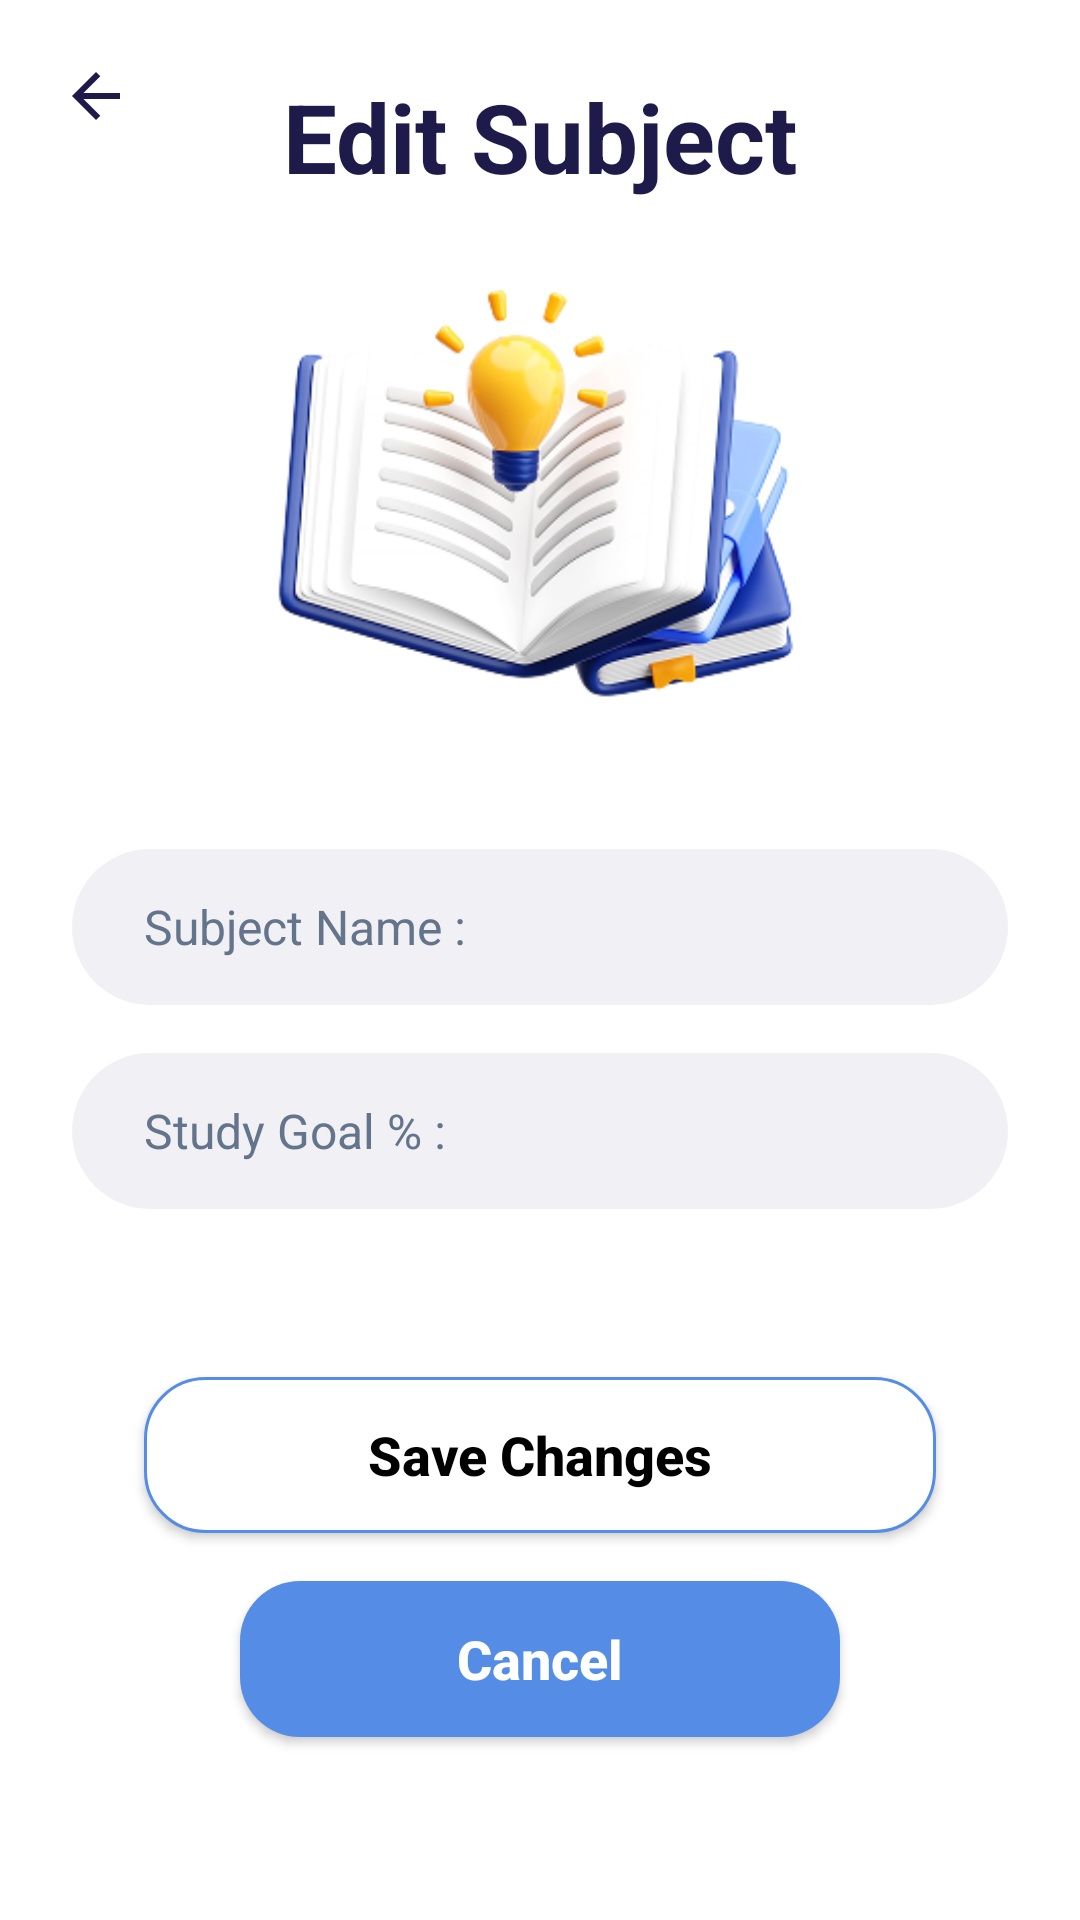

Here is an Android app screen rendered from its layout file. Give the layout XML and the strings, colors and styles it references.
<!-- AndroidManifest.xml: application theme Theme.MindMate -->
<!-- res/layout/activity_edit_subject.xml -->
<?xml version="1.0" encoding="utf-8"?>
<androidx.constraintlayout.widget.ConstraintLayout
    xmlns:android="http://schemas.android.com/apk/res/android"
    xmlns:app="http://schemas.android.com/apk/res-auto"
    android:layout_width="match_parent"
    android:layout_height="match_parent"
    android:background="@color/white">

    <ImageButton
        android:id="@+id/btnBack"
        android:layout_width="48dp"
        android:layout_height="48dp"
        android:layout_margin="8dp"
        android:background="?attr/selectableItemBackgroundBorderless"
        android:contentDescription="@string/cd_back"
        android:src="@drawable/arrow_back"
        app:layout_constraintStart_toStartOf="parent"
        app:layout_constraintTop_toTopOf="parent" />

    <TextView
        android:id="@+id/tvTitle"
        android:layout_width="wrap_content"
        android:layout_height="wrap_content"
        android:layout_marginTop="24dp"
        android:text="@string/edit_subject_title"
        android:textColor="@color/text_primary"
        android:textSize="32sp"
        android:textStyle="bold"
        app:layout_constraintEnd_toEndOf="parent"
        app:layout_constraintStart_toStartOf="parent"
        app:layout_constraintTop_toTopOf="parent" />

    <ImageView
        android:id="@+id/imgSubject"
        android:layout_width="0dp"
        android:layout_height="180dp"
        android:layout_marginTop="4dp"
        android:contentDescription="@string/cd_subject_illustration"
        android:scaleType="fitCenter"
        android:src="@drawable/img_edit_subject"
        app:layout_constraintEnd_toEndOf="parent"
        app:layout_constraintStart_toStartOf="parent"
        app:layout_constraintTop_toBottomOf="@id/tvTitle" />

    <EditText
        android:id="@+id/etSubjectName"
        android:layout_width="0dp"
        android:layout_height="52dp"
        android:layout_marginHorizontal="24dp"
        android:layout_marginTop="32dp"
        android:autofillHints="none"
        android:background="@drawable/bg_field_light"
        android:hint="@string/hint_subject_name"
        android:inputType="text"
        android:paddingHorizontal="24dp"
        android:textColor="@color/text_primary"
        android:textColorHint="@color/text_secondary"
        android:textSize="16sp"
        app:layout_constraintEnd_toEndOf="parent"
        app:layout_constraintStart_toStartOf="parent"
        app:layout_constraintTop_toBottomOf="@id/imgSubject" />

    <EditText
        android:id="@+id/etStudyGoal"
        android:layout_width="0dp"
        android:layout_height="52dp"
        android:layout_marginHorizontal="24dp"
        android:layout_marginTop="16dp"
        android:autofillHints="none"
        android:background="@drawable/bg_field_light"
        android:hint="@string/hint_study_goal"
        android:inputType="number"
        android:paddingHorizontal="24dp"
        android:textColor="@color/text_primary"
        android:textColorHint="@color/text_secondary"
        android:textSize="16sp"
        app:layout_constraintEnd_toEndOf="parent"
        app:layout_constraintStart_toStartOf="parent"
        app:layout_constraintTop_toBottomOf="@id/etSubjectName" />

    <Button
        android:id="@+id/btnSave"
        android:layout_width="0dp"
        android:layout_height="52dp"
        android:layout_marginHorizontal="48dp"
        android:layout_marginTop="56dp"
        android:background="@drawable/bg_btn_outline_blue"
        android:text="@string/save_changes"
        android:textAllCaps="false"
        android:textColor="@color/black"
        android:textSize="18sp"
        android:textStyle="bold"
        app:layout_constraintEnd_toEndOf="parent"
        app:layout_constraintStart_toStartOf="parent"
        app:layout_constraintTop_toBottomOf="@id/etStudyGoal" />

    <Button
        android:id="@+id/btnCancel"
        android:layout_width="0dp"
        android:layout_height="52dp"
        android:layout_marginHorizontal="80dp"
        android:layout_marginTop="16dp"
        android:background="@drawable/bg_btn_blue"
        android:text="@string/cancel"
        android:textAllCaps="false"
        android:textColor="@color/white"
        android:textSize="18sp"
        android:textStyle="bold"
        app:layout_constraintEnd_toEndOf="parent"
        app:layout_constraintStart_toStartOf="parent"
        app:layout_constraintTop_toBottomOf="@id/btnSave" />
</androidx.constraintlayout.widget.ConstraintLayout>
<!-- resources referenced by this layout -->
<resources>
  <color name="black">#FF000000</color>
  <color name="text_primary">#1E1B4B</color>
  <color name="text_secondary">#64748B</color>
  <color name="white">#FFFFFFFF</color>
  <!-- drawable arrow_back (drawable) -->
  <?xml version="1.0" encoding="utf-8"?>
  <vector xmlns:android="http://schemas.android.com/apk/res/android"
      android:width="24dp"
      android:height="24dp"
      android:viewportWidth="24"
      android:viewportHeight="24">
      <path
          android:pathData="M7.83,13l5.6,5.6L12,20L4,12l8,-8l1.43,1.4L7.83,11H20v2H7.83Z"
          android:fillColor="@color/text_primary" />
  </vector>
  <!-- drawable bg_btn_blue (drawable) -->
  <?xml version="1.0" encoding="utf-8"?>
  <shape xmlns:android="http://schemas.android.com/apk/res/android">
      <solid android:color="@color/btn_blue"/>
      <corners android:radius="20dp"/>
  </shape>
  <!-- drawable bg_btn_outline_blue (drawable) -->
  <?xml version="1.0" encoding="utf-8"?>
  <shape xmlns:android="http://schemas.android.com/apk/res/android">
      <solid android:color="@color/white"/>
      <stroke android:width="1dp" android:color="@color/btn_blue"/>
      <corners android:radius="20dp"/>
  </shape>
  <!-- drawable bg_field_light (drawable) -->
  <?xml version="1.0" encoding="utf-8"?>
  <shape xmlns:android="http://schemas.android.com/apk/res/android">
      <solid android:color="@color/field_light"/>
      <corners android:radius="28dp"/>
  </shape>
  <!-- drawable img_edit_subject: png bitmap (drawable, 63436 bytes) -->
  <string name="cancel">Cancel</string>
  <string name="cd_back">Back</string>
  <string name="cd_subject_illustration">Subject illustration</string>
  <string name="edit_subject_title">Edit Subject</string>
  <string name="hint_study_goal">Study Goal % :</string>
  <string name="hint_subject_name">Subject Name :</string>
  <string name="save_changes">Save Changes</string>
  <style name="Theme.MindMate" parent="Theme.Material3.DayNight.NoActionBar">
          <item name="colorPrimary">@color/primary_purple</item>
          <item name="colorPrimaryDark">@color/primary_purple_dark</item>
          <item name="colorSecondary">@color/brand_title_purple</item>
          <item name="android:windowBackground">@color/screen_bg</item>
          <item name="android:statusBarColor">@color/screen_bg</item>
          <item name="android:windowLightStatusBar">true</item>
      </style>
  <color name="btn_blue">#558DE6</color>
  <color name="field_light">#F1F0F5</color>
  <color name="primary_purple">#7C3AED</color>
  <color name="primary_purple_dark">#5B21B6</color>
  <color name="brand_title_purple">#7C3AED</color>
  <color name="screen_bg">#F0EEF9</color>
</resources>
